Run: headless pygame with SDL's dummy video driver; simulated clock (each Clock.tick advances the game by its frame time, no real sleeping); random seed 0; keys injected as events and as key.get_pressed() state; mouse plan: one left click at the window centre at the start of phase 2, then a move to the lower-right quarter at the start of phase 3.
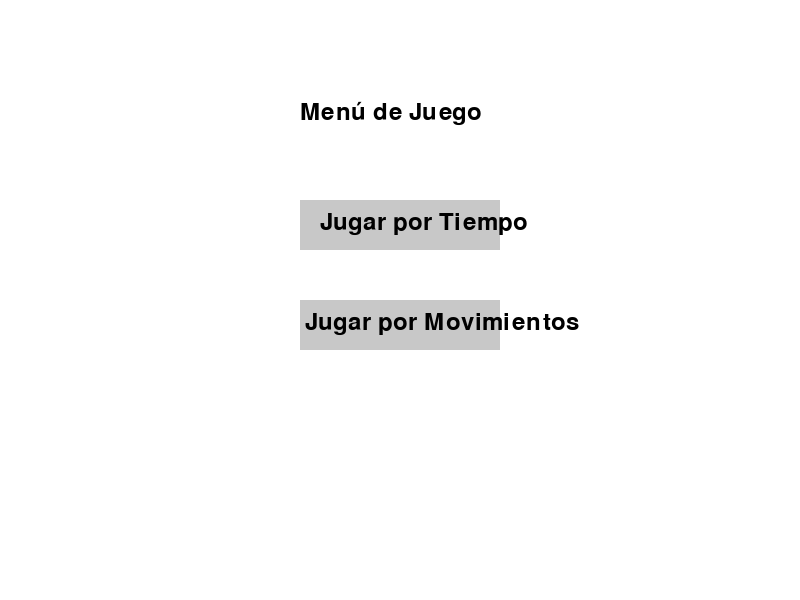
Frame 1 of 4 · flips 1–60 · no input
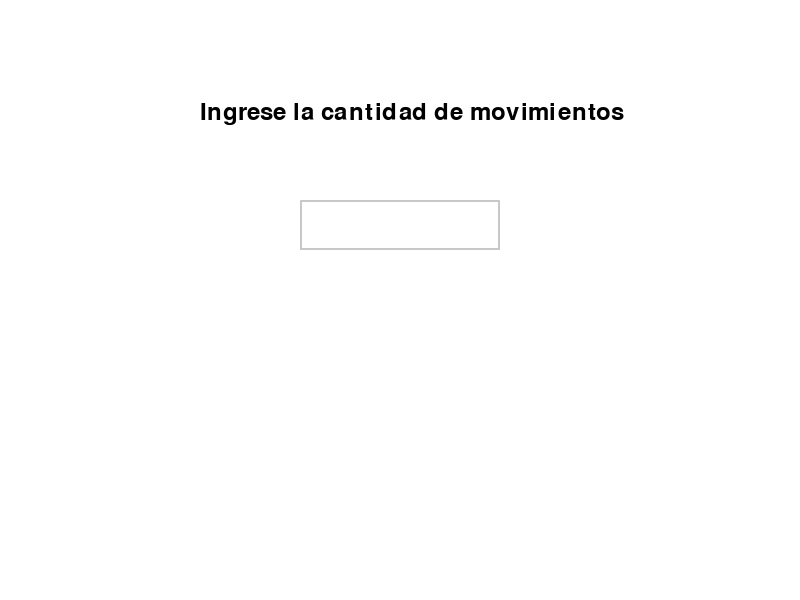
Frame 2 of 4 · flips 61–180 · clicked the window centre · tapped SPACE, RETURN · held RIGHT (→), D
Frame 3 of 4 · flips 181–300 · moved the mouse to the lower-right quarter · held DOWN (↓), S · screen unchanged from frame 2, image omitted
Frame 4 of 4 · flips 301–420 · held LEFT (←), A, UP (↑), W · screen unchanged from frame 3, image omitted

The pygame program that drew these frames:

import pygame
import sys
import time
# Inicializar Pygame
pygame.init()

# Configuración de la pantalla
WIDTH, HEIGHT = 800, 600
screen = pygame.display.set_mode((WIDTH, HEIGHT))
pygame.display.set_caption('Menú de Juego')

# Colores
WHITE = (255, 255, 255)
BLACK = (0, 0, 0)
GRAY = (200, 200, 200)

# Fuentes
font = pygame.font.Font(None, 36)

def draw_text(text, font, color, surface, x, y):
    textobj = font.render(text, True, color)
    textrect = textobj.get_rect()
    textrect.topleft = (x, y)
    surface.blit(textobj, textrect)

def main_menu():
    click  = False

    while True:
        screen.fill(WHITE)
        draw_text('Menú de Juego', font, BLACK, screen, 300, 100)

        mx, my = pygame.mouse.get_pos()

        button_1 = pygame.Rect(300, 200, 200, 50)
        button_2 = pygame.Rect(300, 300, 200, 50)
        if button_1.collidepoint((mx, my)):
            if click != False:
                time_menu()
        if button_2.collidepoint((mx, my)):
            if click != False:
                move_menu()

        pygame.draw.rect(screen, GRAY, button_1)
        pygame.draw.rect(screen, GRAY, button_2)

        draw_text('Jugar por Tiempo', font, BLACK, screen, 320, 210)
        draw_text('Jugar por Movimientos', font, BLACK, screen, 305, 310)

        click = False
        for event in pygame.event.get():
            if event.type == pygame.QUIT:
                pygame.quit()
                sys.exit()
            if event.type == pygame.MOUSEBUTTONDOWN:
                if event.button == 1:
                    click = True

        pygame.display.update()

def time_menu():
    input_active = False
    user_text = ''
    input_box = pygame.Rect(300, 200, 200, 50)
    clock = pygame.time.Clock()
    game_started = False
    start_time = 0
    duration = 0

    while True:
        screen.fill(WHITE)
        draw_text('Ingrese el tiempo de juego en segundos', font, BLACK, screen, 150, 100)

        for event in pygame.event.get():
            if event.type == pygame.QUIT:
                pygame.quit()
                sys.exit()
            if event.type == pygame.MOUSEBUTTONDOWN:
                if input_box.collidepoint(event.pos):
                    input_active = True
                else:
                    input_active = False
            if event.type == pygame.KEYDOWN:
                if input_active:
                    if event.key == pygame.K_RETURN:
                        try:
                            duration = int(user_text)
                            start_time = time.time()
                            game_started = True
                            user_text = ''
                        except ValueError:
                            print("Por favor ingrese un número válido.")
                    elif event.key == pygame.K_BACKSPACE:
                        user_text = user_text[:-1]
                    else:
                        user_text += event.unicode

        if game_started:
            elapsed_time = time.time() - start_time
            remaining_time = duration - elapsed_time
            if remaining_time <= 0:
                draw_text('Juego terminado', font, BLACK, screen, 300, 300)
                game_started = False
            else:
                draw_text(f'Tiempo restante: {int(remaining_time)} segundos', font, BLACK, screen, 300, 300)

        color = BLACK if input_active else GRAY
        pygame.draw.rect(screen, color, input_box, 2)

        txt_surface = font.render(user_text, True, color)
        screen.blit(txt_surface, (input_box.x + 5, input_box.y + 10))

        input_box.w = max(200, txt_surface.get_width() + 10)

        pygame.display.flip()
        clock.tick(30)

def move_menu():
    input_active = False
    user_text = ''
    input_box = pygame.Rect(300, 200, 200, 50)
    clock = pygame.time.Clock()
    game_started = False
    moves_count = 0
    target_moves = 0

    while True:
        screen.fill(WHITE)
        draw_text('Ingrese la cantidad de movimientos', font, BLACK, screen, 200, 100)

        for event in pygame.event.get():
            if event.type == pygame.QUIT:
                pygame.quit()
                sys.exit()
            if event.type == pygame.MOUSEBUTTONDOWN:
                if input_box.collidepoint(event.pos):
                    input_active = True
                else:
                    input_active = False
            if event.type == pygame.KEYDOWN:
                if input_active:
                    if event.key == pygame.K_RETURN:
                        try:
                            target_moves = int(user_text)
                            game_started = True
                            moves_count = 0
                            user_text = ''
                        except ValueError:
                            print("Por favor ingrese un número válido.")
                    elif event.key == pygame.K_BACKSPACE:
                        user_text = user_text[:-1]
                    else:
                        user_text += event.unicode
                elif game_started:
                    moves_count += 1
                    print(f"Movimiento {moves_count} de {target_moves}")
                    if moves_count >= target_moves:
                        game_started = False
                        draw_text('Juego terminado', font, BLACK, screen, 300, 300)

        if game_started:
            draw_text(f'Movimientos restantes: {target_moves - moves_count}', font, BLACK, screen, 300, 300)

        color = BLACK if input_active else GRAY
        pygame.draw.rect(screen, color, input_box, 2)

        txt_surface = font.render(user_text, True, color)
        screen.blit(txt_surface, (input_box.x + 5, input_box.y + 10))

        input_box.w = max(200, txt_surface.get_width() + 10)

        pygame.display.flip()
        clock.tick(30)

main_menu()
